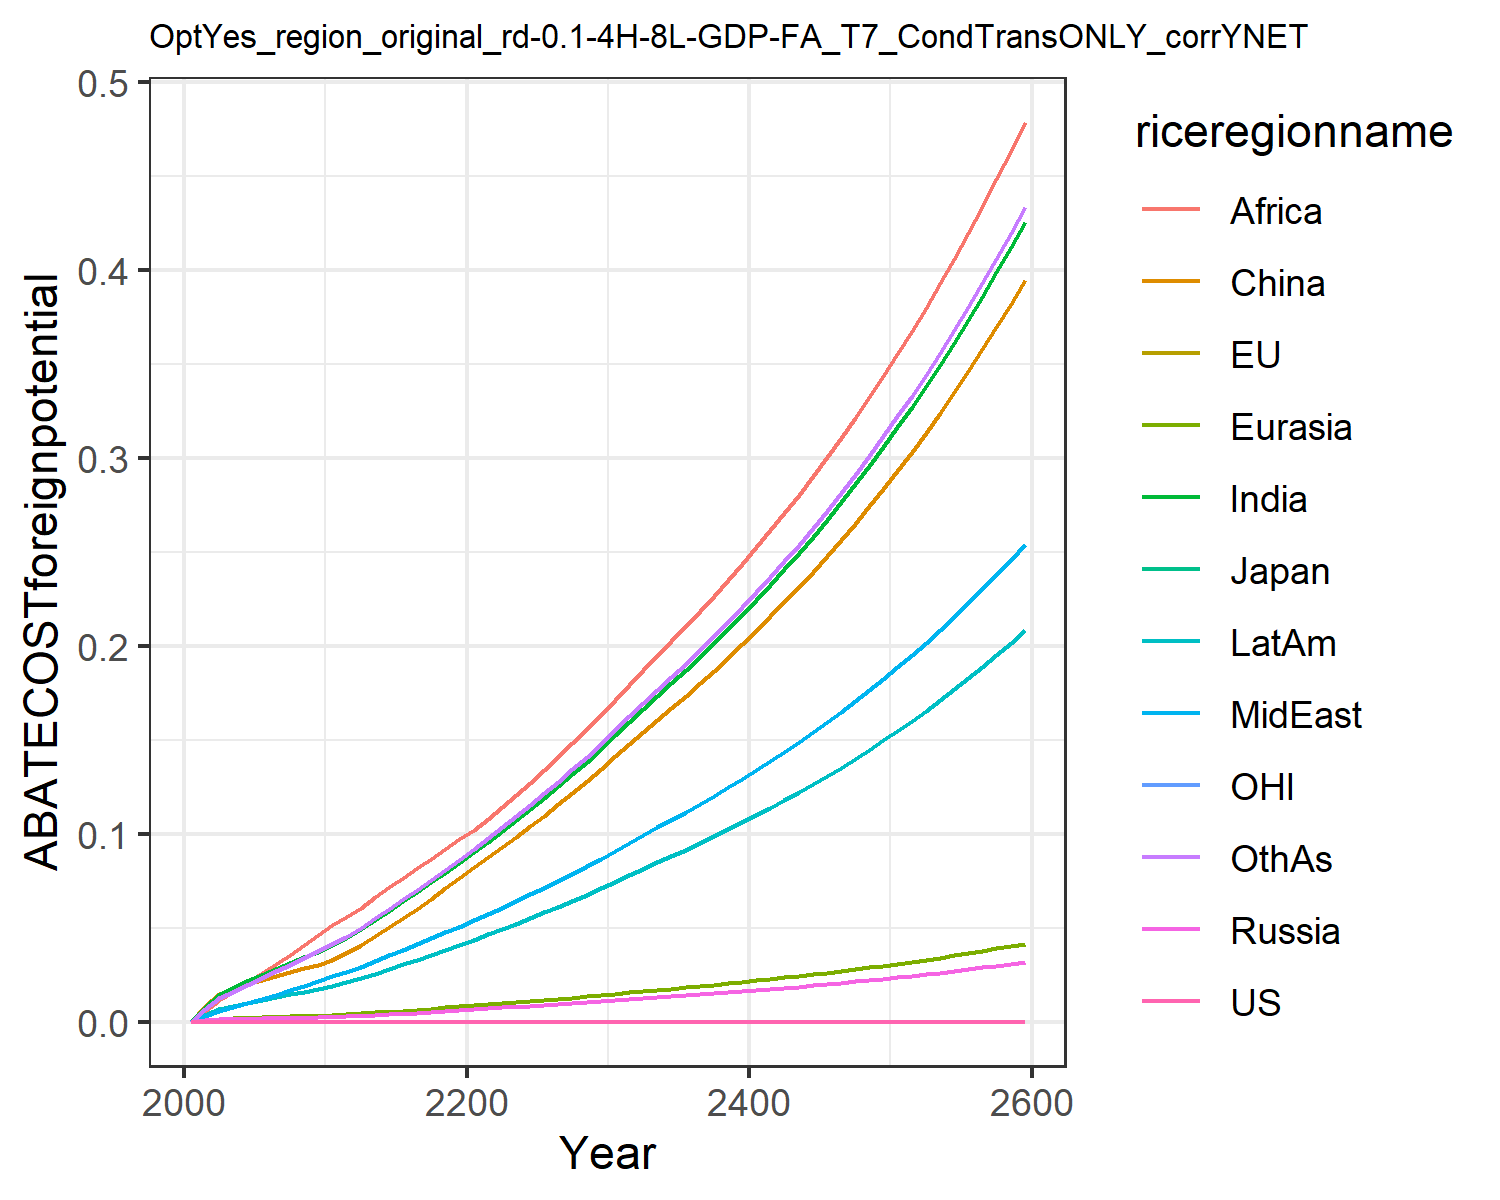

Data behind this chart, as committed beside it:
0.0, 0.0, 0.0, 0.0, 0.0, 0.0, 0.0, 0.0, 0.0, 0.0, 0.0, 0.0
0.0, 0.0, 0.0, 0.0008414, 0.0009619, 0.008463, 0.007641, 0.003045, 0.005771, 0.003764, 0.0, 0.006592
0.0, 0.0, 0.0, 0.001353, 0.001628, 0.01477, 0.01417, 0.005955, 0.01163, 0.006831, 0.0, 0.01242
0.0, 0.0, 0.0, 0.001513, 0.001905, 0.01755, 0.01786, 0.007918, 0.016, 0.008507, 0.0, 0.01603
0.0, 0.0, 0.0, 0.001654, 0.002152, 0.01989, 0.02144, 0.009985, 0.02088, 0.01006, 0.0, 0.01968
0.0, 0.0, 0.0, 0.001811, 0.002405, 0.02215, 0.02486, 0.01211, 0.02577, 0.01158, 0.0, 0.02327
0.0, 0.0, 0.0, 0.00197, 0.002657, 0.02447, 0.02811, 0.01431, 0.03046, 0.0131, 0.0, 0.02677
0.0, 0.0, 0.0, 0.002104, 0.002883, 0.02654, 0.03121, 0.01662, 0.03536, 0.01455, 0.0, 0.03024
0.0, 0.0, 0.0, 0.002224, 0.003095, 0.02848, 0.03429, 0.01909, 0.04061, 0.016, 0.0, 0.0338
0.0, 0.0, 0.0, 0.00233, 0.003294, 0.0303, 0.03735, 0.02173, 0.04624, 0.01743, 0.0, 0.03746
0.0, 0.0, 0.0, 0.002513, 0.003565, 0.03282, 0.04067, 0.02421, 0.05122, 0.01902, 0.0, 0.04116
0.0, 0.0, 0.0, 0.002815, 0.00396, 0.03652, 0.04468, 0.02661, 0.05568, 0.02097, 0.0, 0.04525
0.0, 0.0, 0.0, 0.003156, 0.0044, 0.04064, 0.0491, 0.02926, 0.06055, 0.02313, 0.0, 0.04976
0.0, 0.0, 0.0, 0.003552, 0.004911, 0.04543, 0.05419, 0.03231, 0.06613, 0.02563, 0.0, 0.05496
0.0, 0.0, 0.0, 0.003955, 0.005421, 0.05023, 0.05915, 0.0353, 0.07145, 0.02808, 0.0, 0.06004
0.0, 0.0, 0.0, 0.004372, 0.00594, 0.05513, 0.0641, 0.03828, 0.07662, 0.03055, 0.0, 0.06511
0.0, 0.0, 0.0, 0.004807, 0.006474, 0.06018, 0.06909, 0.04129, 0.08173, 0.03305, 0.0, 0.07024
0.0, 0.0, 0.0, 0.005262, 0.007026, 0.06542, 0.07415, 0.04435, 0.08681, 0.03561, 0.0, 0.07544
0.0, 0.0, 0.0, 0.005741, 0.007599, 0.07087, 0.0793, 0.04746, 0.09188, 0.03823, 0.0, 0.08075
0.0, 0.0, 0.0, 0.006244, 0.008193, 0.07654, 0.08456, 0.05064, 0.09695, 0.04092, 0.0, 0.08617
0.0, 0.0, 0.0, 0.006716, 0.008775, 0.0821, 0.09004, 0.05394, 0.1022, 0.04368, 0.0, 0.09179
0.0, 0.0, 0.0, 0.007148, 0.009337, 0.08748, 0.09578, 0.05735, 0.1076, 0.0465, 0.0, 0.09763
0.0, 0.0, 0.0, 0.007574, 0.009893, 0.09282, 0.1014, 0.06072, 0.114, 0.0493, 0.0, 0.1034
0.0, 0.0, 0.0, 0.008011, 0.01046, 0.0983, 0.1072, 0.06416, 0.1205, 0.05217, 0.0, 0.1093
0.0, 0.0, 0.0, 0.008457, 0.01104, 0.1039, 0.1132, 0.06768, 0.1272, 0.0551, 0.0, 0.1153
0.0, 0.0, 0.0, 0.008914, 0.01164, 0.1097, 0.1192, 0.07128, 0.134, 0.0581, 0.0, 0.1215
0.0, 0.0, 0.0, 0.009382, 0.01225, 0.1156, 0.1254, 0.07496, 0.141, 0.06118, 0.0, 0.1278
0.0, 0.0, 0.0, 0.009865, 0.01287, 0.1217, 0.1318, 0.07874, 0.1482, 0.06436, 0.0, 0.1343
0.0, 0.0, 0.0, 0.01036, 0.01352, 0.128, 0.1384, 0.08264, 0.1556, 0.06763, 0.0, 0.141
0.0, 0.0, 0.0, 0.01088, 0.01419, 0.1345, 0.1452, 0.08668, 0.1632, 0.07104, 0.0, 0.1479
0.0, 0.0, 0.0, 0.01142, 0.01489, 0.1413, 0.1524, 0.09094, 0.1713, 0.07458, 0.0, 0.1552
0.0, 0.0, 0.0, 0.01195, 0.01559, 0.1479, 0.1595, 0.09517, 0.1793, 0.07804, 0.0, 0.1624
0.0, 0.0, 0.0, 0.01246, 0.01625, 0.1542, 0.1663, 0.09924, 0.1869, 0.08139, 0.0, 0.1693
0.0, 0.0, 0.0, 0.01297, 0.01692, 0.1605, 0.1731, 0.1033, 0.1946, 0.08473, 0.0, 0.1763
0.0, 0.0, 0.0, 0.01349, 0.0176, 0.1669, 0.18, 0.1074, 0.2024, 0.08811, 0.0, 0.1833
0.0, 0.0, 0.0, 0.01401, 0.01828, 0.1734, 0.187, 0.1116, 0.2103, 0.09154, 0.0, 0.1905
0.0, 0.0, 0.0, 0.01455, 0.01898, 0.18, 0.1942, 0.1159, 0.2183, 0.09503, 0.0, 0.1977
0.0, 0.0, 0.0, 0.0151, 0.01969, 0.1868, 0.2015, 0.1202, 0.2265, 0.0986, 0.0, 0.2052
0.0, 0.0, 0.0, 0.01565, 0.02042, 0.1937, 0.2089, 0.1247, 0.2349, 0.1023, 0.0, 0.2128
0.0, 0.0, 0.0, 0.01623, 0.02117, 0.2008, 0.2166, 0.1293, 0.2435, 0.106, 0.0, 0.2206
0.0, 0.0, 0.0, 0.01682, 0.02194, 0.2081, 0.2244, 0.1339, 0.2523, 0.1098, 0.0, 0.2285
0.0, 0.0, 0.0, 0.01742, 0.02272, 0.2156, 0.2325, 0.1387, 0.2614, 0.1138, 0.0, 0.2368
0.0, 0.0, 0.0, 0.01804, 0.02353, 0.2232, 0.2407, 0.1437, 0.2707, 0.1178, 0.0, 0.2452
0.0, 0.0, 0.0, 0.01868, 0.02436, 0.2311, 0.2493, 0.1488, 0.2802, 0.122, 0.0, 0.2538
0.0, 0.0, 0.0, 0.01933, 0.02522, 0.2392, 0.258, 0.154, 0.2901, 0.1263, 0.0, 0.2628
0.0, 0.0, 0.0, 0.02001, 0.0261, 0.2476, 0.267, 0.1594, 0.3002, 0.1307, 0.0, 0.2719
0.0, 0.0, 0.0, 0.0207, 0.027, 0.2562, 0.2763, 0.1649, 0.3106, 0.1352, 0.0, 0.2813
0.0, 0.0, 0.0, 0.02141, 0.02794, 0.265, 0.2858, 0.1706, 0.3213, 0.1399, 0.0, 0.2911
0.0, 0.0, 0.0, 0.02215, 0.0289, 0.2741, 0.2956, 0.1764, 0.3323, 0.1447, 0.0, 0.301
0.0, 0.0, 0.0, 0.02291, 0.02988, 0.2835, 0.3057, 0.1825, 0.3437, 0.1496, 0.0, 0.3113
0.0, 0.0, 0.0, 0.02369, 0.0309, 0.2931, 0.3161, 0.1887, 0.3554, 0.1547, 0.0, 0.322
0.0, 0.0, 0.0, 0.02449, 0.03195, 0.3031, 0.3269, 0.1951, 0.3675, 0.16, 0.0, 0.3329
0.0, 0.0, 0.0, 0.02532, 0.03303, 0.3134, 0.3379, 0.2017, 0.3799, 0.1654, 0.0, 0.3441
0.0, 0.0, 0.0, 0.02618, 0.03415, 0.3239, 0.3493, 0.2085, 0.3927, 0.171, 0.0, 0.3558
0.0, 0.0, 0.0, 0.02706, 0.0353, 0.3348, 0.3611, 0.2155, 0.4059, 0.1767, 0.0, 0.3677
0.0, 0.0, 0.0, 0.02796, 0.03648, 0.3461, 0.3732, 0.2227, 0.4196, 0.1827, 0.0, 0.3801
0.0, 0.0, 0.0, 0.0289, 0.0377, 0.3577, 0.3857, 0.2302, 0.4336, 0.1888, 0.0, 0.3928
0.0, 0.0, 0.0, 0.02987, 0.03896, 0.3696, 0.3986, 0.2379, 0.4481, 0.1951, 0.0, 0.4059
0.0, 0.0, 0.0, 0.03086, 0.04026, 0.382, 0.4119, 0.2458, 0.4631, 0.2016, 0.0, 0.4195
0.0, 0.0, 0.0, 0.03189, 0.04161, 0.3947, 0.4256, 0.254, 0.4785, 0.2083, 0.0, 0.4335
